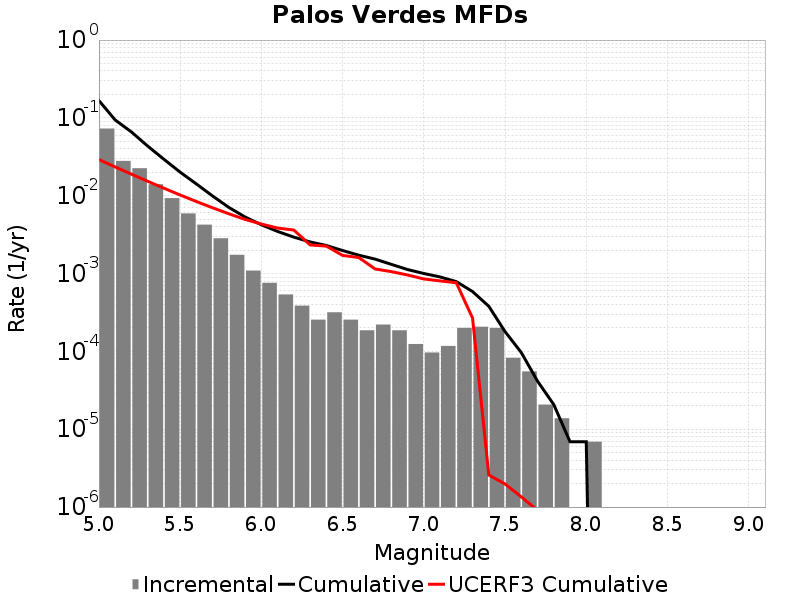

The file beside this chart, header and first rows:
Magnitude, Incremental Rate, Cumulative Rate, UCERF3 Cumulative Rate
5.05, 0.07294, 0.1669, 0.02913
5.15, 0.02799, 0.09397, 0.02344
5.25, 0.02255, 0.06598, 0.01892
5.35, 0.01405, 0.04344, 0.01534
5.45, 0.009314, 0.02939, 0.01249
5.55, 0.005921, 0.02008, 0.01022
5.65, 0.004249, 0.01416, 0.008423
5.75, 0.00284, 0.009908, 0.006995
5.85, 0.001741, 0.007068, 0.00586
5.95, 0.001092, 0.005327, 0.004959
6.05, 7.60023E-4, 0.004235, 0.004327
6.15, 5.389254E-4, 0.003475, 0.003842
6.25, 3.869208E-4, 0.002936, 0.003621
6.35, 2.556441E-4, 0.00255, 0.002333
6.45, 3.178278E-4, 0.002294, 0.002253
6.55, 2.556441E-4, 0.001976, 0.001711
6.65, 1.865511E-4, 0.00172, 0.001605
6.75, 2.210976E-4, 0.001534, 0.001145
6.85, 1.865511E-4, 0.001313, 0.001059
6.95, 1.243674E-4, 0.001126, 9.581568E-4
7.05, 9.67302E-5, 0.001002, 8.522814E-4
7.15, 1.174581E-4, 9.051183E-4, 8.05008E-4
7.25, 2.003697E-4, 7.876602E-4, 7.6117355E-4
7.35, 2.07279E-4, 5.872905E-4, 2.6826837E-4
7.45, 2.003697E-4, 3.800115E-4, 2.5797256E-6
7.55, 8.2911596E-5, 1.796418E-4, 1.9790996E-6
7.65, 5.52744E-5, 9.67302E-5, 1.3525804E-6
7.75, 2.0727899E-5, 4.1455798E-5, 9.0699723E-7
7.85, 1.38186E-5, 2.0727899E-5, 1.8033363E-7
7.95, 0.0, 6.9093E-6, 0.0
8.05, 6.9093E-6, 6.9093E-6, 0.0
8.15, 0.0, 0.0, 0.0
8.25, 0.0, 0.0, 0.0
8.35, 0.0, 0.0, 0.0
8.45, 0.0, 0.0, 0.0
8.55, 0.0, 0.0, 0.0
8.65, 0.0, 0.0, 0.0
8.75, 0.0, 0.0, 0.0
8.85, 0.0, 0.0, 0.0
8.95, 0.0, 0.0, 0.0
9.05, 0.0, 0.0, 0.0
